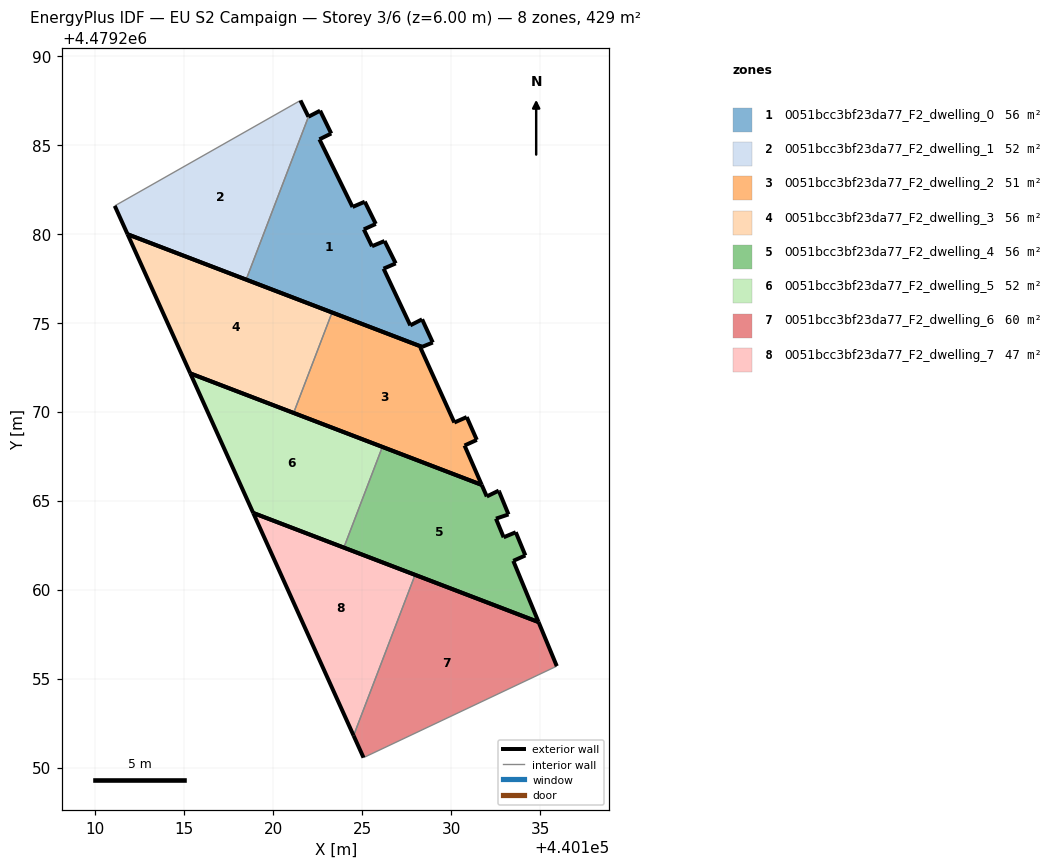
=== STOREY PLAN SPEC (per zone: floor XY polygon, exterior-wall plan segments, windows/doors) ===
zone 1: 0051bcc3bf23da77_F2_dwelling_0  (55.7 m²)
  floor: (440128.97, 4479273.88) (440128.37, 4479275.19) (440127.71, 4479274.85) (440126.21, 4479278.03) (440126.89, 4479278.33) (440126.26, 4479279.59) (440125.56, 4479279.29) (440125.10, 4479280.24) (440125.77, 4479280.55) (440125.15, 4479281.79) (440124.47, 4479281.50) (440122.60, 4479285.30) (440123.27, 4479285.63) (440122.64, 4479286.91) (440121.99, 4479286.57) (440118.49, 4479277.42) (440128.37, 4479273.64)
  exterior wall: (440122.60, 4479285.30) – (440124.47, 4479281.50)  [4.2 m]
  exterior wall: (440124.47, 4479281.50) – (440125.15, 4479281.79)  [0.7 m]
  exterior wall: (440125.15, 4479281.79) – (440125.77, 4479280.55)  [1.4 m]
  exterior wall: (440125.77, 4479280.55) – (440125.10, 4479280.24)  [0.7 m]
  exterior wall: (440125.10, 4479280.24) – (440125.56, 4479279.29)  [1.1 m]
  exterior wall: (440125.56, 4479279.29) – (440126.26, 4479279.59)  [0.8 m]
  exterior wall: (440126.26, 4479279.59) – (440126.89, 4479278.33)  [1.4 m]
  exterior wall: (440126.89, 4479278.33) – (440126.21, 4479278.03)  [0.7 m]
  exterior wall: (440126.21, 4479278.03) – (440127.71, 4479274.85)  [3.5 m]
  exterior wall: (440127.71, 4479274.85) – (440128.37, 4479275.19)  [0.7 m]
  exterior wall: (440128.37, 4479275.19) – (440128.97, 4479273.88)  [1.4 m]
  exterior wall: (440128.97, 4479273.88) – (440128.37, 4479273.64)  [0.7 m]
  exterior wall: (440128.37, 4479273.64) – (440118.49, 4479277.42)  [10.6 m]
  exterior wall: (440121.99, 4479286.57) – (440122.64, 4479286.91)  [0.7 m]
  exterior wall: (440122.64, 4479286.91) – (440123.27, 4479285.63)  [1.4 m]
  exterior wall: (440123.27, 4479285.63) – (440122.60, 4479285.30)  [0.7 m]
  interior walls: 1
zone 2: 0051bcc3bf23da77_F2_dwelling_1  (51.5 m²)
  floor: (440118.49, 4479277.42) (440121.99, 4479286.57) (440121.54, 4479287.49) (440111.10, 4479281.56) (440111.82, 4479279.97)
  exterior wall: (440121.54, 4479287.49) – (440121.99, 4479286.57)  [1.0 m]
  exterior wall: (440118.49, 4479277.42) – (440111.82, 4479279.97)  [7.1 m]
  exterior wall: (440111.82, 4479279.97) – (440111.10, 4479281.56)  [1.8 m]
  interior walls: 2
zone 3: 0051bcc3bf23da77_F2_dwelling_2  (51.3 m²)
  floor: (440131.72, 4479265.88) (440130.76, 4479268.10) (440131.45, 4479268.41) (440130.88, 4479269.69) (440130.18, 4479269.39) (440128.28, 4479273.60) (440128.37, 4479273.64) (440123.31, 4479275.57) (440121.15, 4479269.93)
  exterior wall: (440131.45, 4479268.41) – (440130.76, 4479268.10)  [0.8 m]
  exterior wall: (440130.76, 4479268.10) – (440131.72, 4479265.88)  [2.4 m]
  exterior wall: (440131.72, 4479265.88) – (440121.15, 4479269.93)  [11.3 m]
  exterior wall: (440123.31, 4479275.57) – (440128.37, 4479273.64)  [5.4 m]
  exterior wall: (440128.37, 4479273.64) – (440128.28, 4479273.60)  [0.1 m]
  exterior wall: (440128.28, 4479273.60) – (440130.18, 4479269.39)  [4.6 m]
  exterior wall: (440130.18, 4479269.39) – (440130.88, 4479269.69)  [0.8 m]
  exterior wall: (440130.88, 4479269.69) – (440131.45, 4479268.41)  [1.4 m]
  interior walls: 1
zone 4: 0051bcc3bf23da77_F2_dwelling_3  (56.0 m²)
  floor: (440121.15, 4479269.93) (440123.31, 4479275.57) (440111.82, 4479279.97) (440115.35, 4479272.15)
  exterior wall: (440121.15, 4479269.93) – (440115.35, 4479272.15)  [6.2 m]
  exterior wall: (440115.35, 4479272.15) – (440111.82, 4479279.97)  [8.6 m]
  exterior wall: (440111.82, 4479279.97) – (440123.31, 4479275.57)  [12.3 m]
  interior walls: 1
zone 5: 0051bcc3bf23da77_F2_dwelling_4  (55.8 m²)
  floor: (440134.92, 4479258.17) (440133.50, 4479261.61) (440134.18, 4479261.92) (440133.64, 4479263.22) (440132.96, 4479262.94) (440132.52, 4479263.99) (440133.23, 4479264.22) (440132.70, 4479265.51) (440132.68, 4479265.56) (440132.01, 4479265.23) (440131.72, 4479265.88) (440126.14, 4479268.02) (440123.98, 4479262.36)
  exterior wall: (440132.52, 4479263.99) – (440132.96, 4479262.94)  [1.1 m]
  exterior wall: (440132.96, 4479262.94) – (440133.64, 4479263.22)  [0.7 m]
  exterior wall: (440133.64, 4479263.22) – (440134.18, 4479261.92)  [1.4 m]
  exterior wall: (440134.18, 4479261.92) – (440133.50, 4479261.61)  [0.7 m]
  exterior wall: (440133.50, 4479261.61) – (440134.92, 4479258.17)  [3.7 m]
  exterior wall: (440134.92, 4479258.17) – (440123.98, 4479262.36)  [11.7 m]
  exterior wall: (440126.14, 4479268.02) – (440131.72, 4479265.88)  [6.0 m]
  exterior wall: (440131.72, 4479265.88) – (440132.01, 4479265.23)  [0.7 m]
  exterior wall: (440132.01, 4479265.23) – (440132.68, 4479265.56)  [0.7 m]
  exterior wall: (440132.68, 4479265.56) – (440132.70, 4479265.51)  [0.1 m]
  exterior wall: (440132.70, 4479265.51) – (440133.23, 4479264.22)  [1.4 m]
  exterior wall: (440133.23, 4479264.22) – (440132.52, 4479263.99)  [0.7 m]
  interior walls: 1
zone 6: 0051bcc3bf23da77_F2_dwelling_5  (51.5 m²)
  floor: (440123.98, 4479262.36) (440126.14, 4479268.02) (440115.35, 4479272.15) (440118.88, 4479264.31)
  exterior wall: (440123.98, 4479262.36) – (440118.88, 4479264.31)  [5.5 m]
  exterior wall: (440118.88, 4479264.31) – (440115.35, 4479272.15)  [8.6 m]
  exterior wall: (440115.35, 4479272.15) – (440126.14, 4479268.02)  [11.6 m]
  interior walls: 1
zone 7: 0051bcc3bf23da77_F2_dwelling_6  (60.2 m²)
  floor: (440135.94, 4479255.70) (440134.92, 4479258.17) (440127.98, 4479260.83) (440124.52, 4479251.79) (440125.08, 4479250.56)
  exterior wall: (440127.98, 4479260.83) – (440134.92, 4479258.17)  [7.4 m]
  exterior wall: (440134.92, 4479258.17) – (440135.94, 4479255.70)  [2.7 m]
  exterior wall: (440125.08, 4479250.56) – (440124.52, 4479251.79)  [1.4 m]
  interior walls: 2
zone 8: 0051bcc3bf23da77_F2_dwelling_7  (47.1 m²)
  floor: (440124.52, 4479251.79) (440127.98, 4479260.83) (440118.88, 4479264.31)
  exterior wall: (440124.52, 4479251.79) – (440118.88, 4479264.31)  [13.7 m]
  exterior wall: (440118.88, 4479264.31) – (440127.98, 4479260.83)  [9.7 m]
  interior walls: 1

=== DERIVED (storey summary) ===
Building: EU S2 Campaign
Storey: 3 of 6  (floor level z = 6.00 m)
Storey gross floor area: 429.1 m²
Zones on this storey: 8
  - 0051bcc3bf23da77_F2_dwelling_0: floor 55.7 m²; exterior wall 30.9 m (92.7 m²); WWR 0.0%
  - 0051bcc3bf23da77_F2_dwelling_1: floor 51.5 m²; exterior wall 9.9 m (29.7 m²); WWR 0.0%
  - 0051bcc3bf23da77_F2_dwelling_2: floor 51.3 m²; exterior wall 26.8 m (80.4 m²); WWR 0.0%
  - 0051bcc3bf23da77_F2_dwelling_3: floor 56.0 m²; exterior wall 27.1 m (81.3 m²); WWR 0.0%
  - 0051bcc3bf23da77_F2_dwelling_4: floor 55.8 m²; exterior wall 29.1 m (87.3 m²); WWR 0.0%
  - 0051bcc3bf23da77_F2_dwelling_5: floor 51.5 m²; exterior wall 25.6 m (76.8 m²); WWR 0.0%
  - 0051bcc3bf23da77_F2_dwelling_6: floor 60.2 m²; exterior wall 11.5 m (34.4 m²); WWR 0.0%
  - 0051bcc3bf23da77_F2_dwelling_7: floor 47.1 m²; exterior wall 23.5 m (70.4 m²); WWR 0.0%
Zone adjacency (shared interzone walls):
  - 0051bcc3bf23da77_F2_dwelling_0 ↔ 0051bcc3bf23da77_F2_dwelling_1
  - 0051bcc3bf23da77_F2_dwelling_2 ↔ 0051bcc3bf23da77_F2_dwelling_3
  - 0051bcc3bf23da77_F2_dwelling_4 ↔ 0051bcc3bf23da77_F2_dwelling_5
  - 0051bcc3bf23da77_F2_dwelling_6 ↔ 0051bcc3bf23da77_F2_dwelling_7